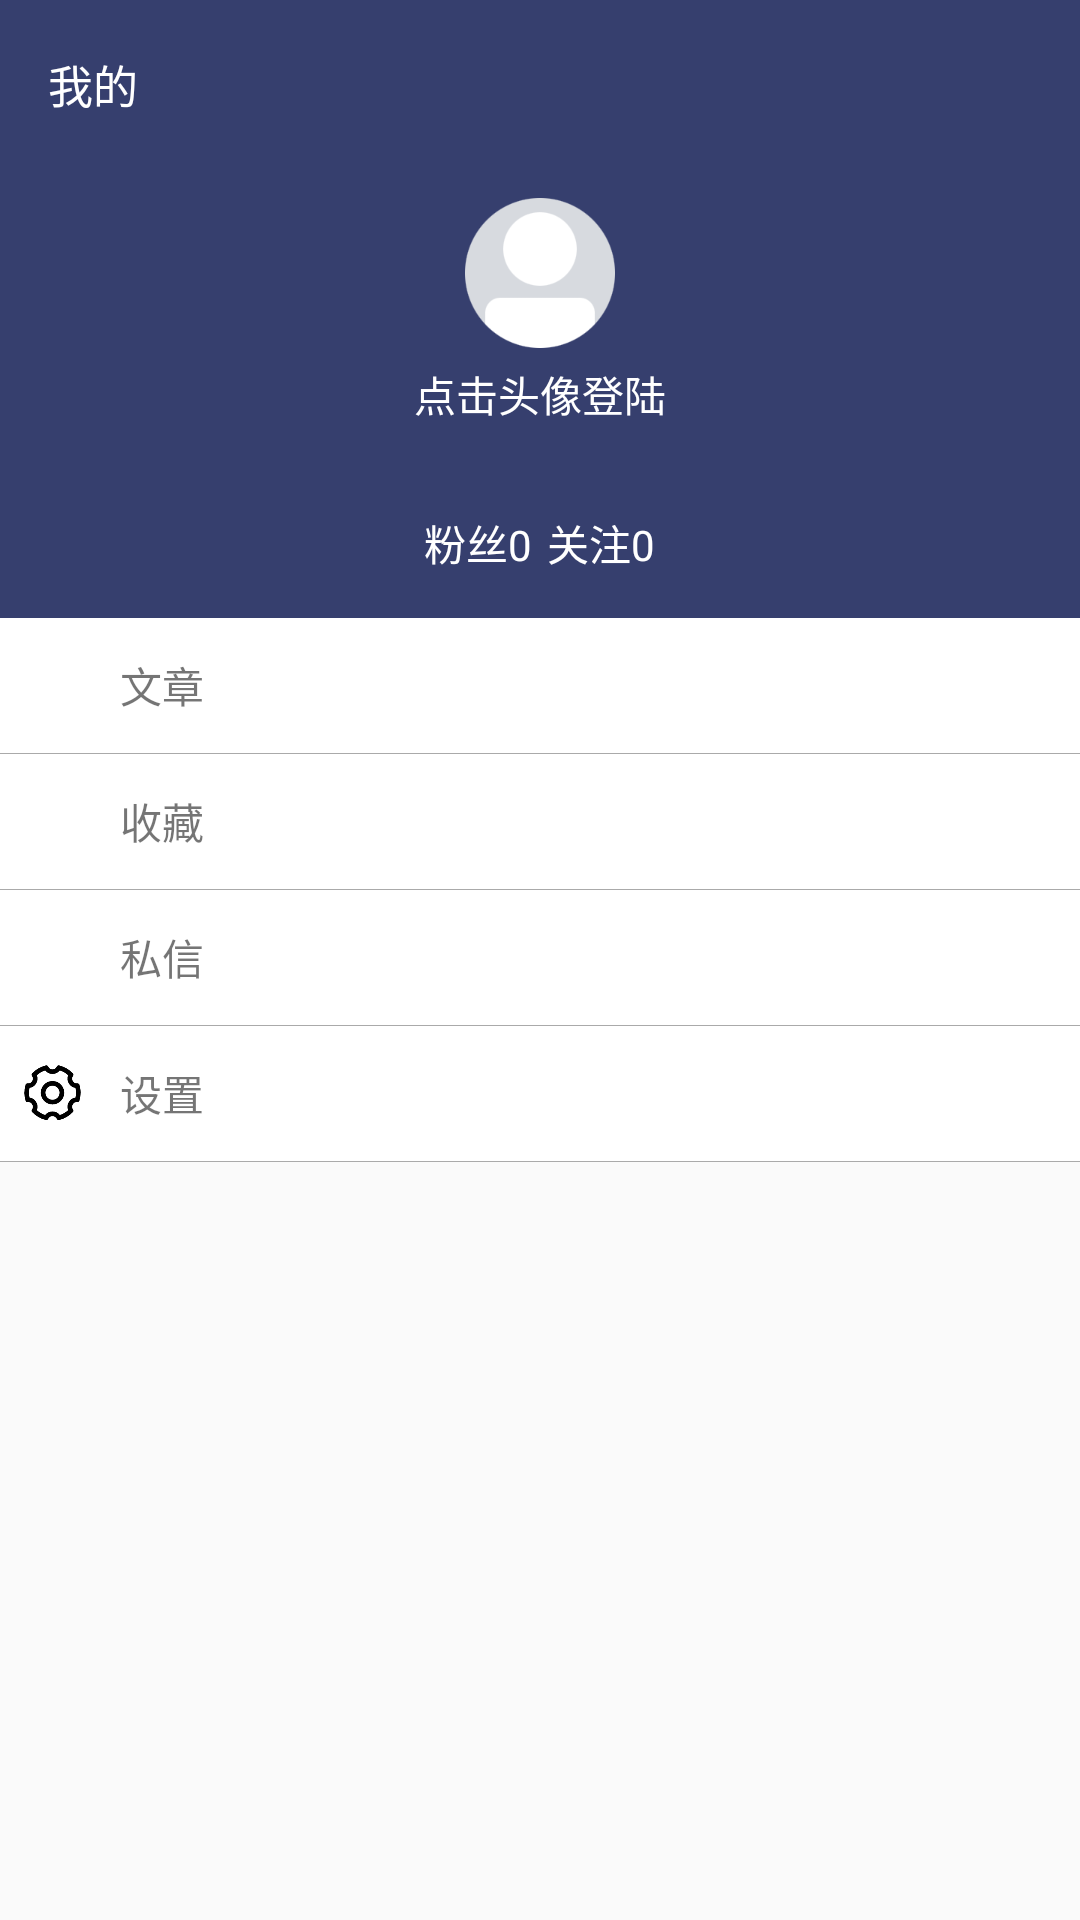

This screen was rendered from an Android layout file. Write that file and the resources it references.
<!-- AndroidManifest.xml: application theme AppTheme -->
<!-- res/layout/fragment_minehome.xml -->
<?xml version="1.0" encoding="utf-8"?>
<LinearLayout xmlns:android="http://schemas.android.com/apk/res/android"
    xmlns:app="http://schemas.android.com/apk/res-auto"
    android:orientation="vertical"
    android:layout_width="match_parent"
    android:layout_height="match_parent">

    <android.support.v7.widget.Toolbar
        android:background="@color/colorPrimary"
        app:title="@string/mine"
        app:titleTextAppearance="@style/Toolbar.TitleText"
        android:id="@+id/toolbar_mine"
        android:layout_width="match_parent"
        android:layout_height="?android:actionBarSize">
    </android.support.v7.widget.Toolbar>

    <RelativeLayout
        android:background="@color/colorPrimary"
        android:layout_width="match_parent"
        android:layout_height="150dp">

        <ImageView
            android:layout_centerHorizontal="true"
            android:layout_marginTop="@dimen/activity_horizontal_margin"
            android:src="@drawable/ic_default_head"
            android:scaleType="fitCenter"
            android:id="@+id/iv_head"
            android:layout_width="50dp"
            android:layout_height="50dp" />

        <TextView
            android:layout_marginTop="@dimen/content_padding"
            android:textColor="@android:color/white"
            android:text="@string/click_login"
            android:layout_below="@+id/iv_head"
            android:layout_centerHorizontal="true"
            android:id="@+id/tv_nick"
            android:layout_width="wrap_content"
            android:layout_height="wrap_content" />

        <TextView
            android:layout_marginTop="@dimen/content_padding"
            android:textColor="@android:color/white"
            android:id="@+id/tv_signature"
            android:layout_below="@+id/tv_nick"
            android:layout_centerHorizontal="true"
            android:layout_width="wrap_content"
            android:layout_height="wrap_content" />
        <LinearLayout
            android:layout_marginTop="@dimen/content_padding"
            android:layout_below="@+id/tv_signature"
            android:layout_centerHorizontal="true"
            android:layout_width="wrap_content"
            android:layout_height="wrap_content">

            <TextView
                android:textColor="@android:color/white"
                android:text="@string/fans"
                android:layout_width="wrap_content"
                android:layout_height="wrap_content" />

            <TextView
                android:textColor="@android:color/white"
                android:id="@+id/tv_fans"
                android:text="@string/zero"
                android:layout_width="wrap_content"
                android:layout_height="wrap_content" />

            <TextView
                android:textColor="@android:color/white"
                android:layout_marginLeft="@dimen/content_padding"
                android:text="@string/attention"
                android:layout_width="wrap_content"
                android:layout_height="wrap_content" />

            <TextView
                android:textColor="@android:color/white"
                android:id="@+id/tv_attention"
                android:text="@string/zero"
                android:layout_width="wrap_content"
                android:layout_height="wrap_content" />

        </LinearLayout>

    </RelativeLayout>

    <RelativeLayout
        android:id="@+id/rl_article"
        android:clickable="true"
        android:focusable="true"
        android:background="@drawable/item_touch_bg"
        android:padding="@dimen/content_padding"
        android:gravity="center_vertical"
        android:layout_width="match_parent"
        android:layout_height="@dimen/select_item_height">

        <ImageView
            android:layout_centerVertical="true"
            android:id="@+id/iv_doc"
            android:src="@drawable/document"
            android:layout_width="25dp"
            android:layout_height="25dp" />

        <TextView
            android:layout_marginLeft="@dimen/activity_horizontal_margin"
            android:layout_toRightOf="@+id/iv_doc"
            android:gravity="center"
            android:text="@string/article"
            android:layout_width="wrap_content"
            android:layout_height="match_parent" />

        <ImageView
            android:layout_centerVertical="true"
            android:layout_alignParentRight="true"
            android:scaleType="fitCenter"
            android:src="@drawable/enter"
            android:layout_gravity="right"
            android:layout_width="25dp"
            android:layout_height="25dp" />
    </RelativeLayout>

    <View
        android:background="@android:color/darker_gray"
        android:layout_width="match_parent"
        android:layout_height="1px" />

    <RelativeLayout
        android:id="@+id/rl_collection"
        android:clickable="true"
        android:focusable="true"
        android:background="@drawable/item_touch_bg"
        android:padding="@dimen/content_padding"
        android:gravity="center_vertical"
        android:layout_width="match_parent"
        android:layout_height="@dimen/select_item_height">

        <ImageView
            android:layout_centerVertical="true"
            android:id="@+id/iv_collection"
            android:src="@drawable/collection"
            android:layout_width="25dp"
            android:layout_height="25dp" />

        <TextView
            android:layout_marginLeft="@dimen/activity_horizontal_margin"
            android:layout_toRightOf="@+id/iv_collection"
            android:gravity="center"
            android:text="@string/like_full"
            android:layout_width="wrap_content"
            android:layout_height="match_parent" />

        <ImageView
            android:layout_centerVertical="true"
            android:layout_alignParentRight="true"
            android:scaleType="fitCenter"
            android:src="@drawable/enter"
            android:layout_gravity="right"
            android:layout_width="25dp"
            android:layout_height="25dp" />
    </RelativeLayout>

    <View
        android:background="@android:color/darker_gray"
        android:layout_width="match_parent"
        android:layout_height="1px" />

    <RelativeLayout
        android:id="@+id/rl_msg"
        android:clickable="true"
        android:focusable="true"
        android:background="@drawable/item_touch_bg"
        android:padding="@dimen/content_padding"
        android:gravity="center_vertical"
        android:layout_width="match_parent"
        android:layout_height="@dimen/select_item_height">

        <ImageView
            android:layout_centerVertical="true"
            android:id="@+id/iv_message"
            android:src="@drawable/mail"
            android:layout_width="25dp"
            android:layout_height="25dp" />

        <TextView
            android:layout_marginLeft="@dimen/activity_horizontal_margin"
            android:layout_toRightOf="@+id/iv_message"
            android:gravity="center"
            android:text="@string/message"
            android:layout_width="wrap_content"
            android:layout_height="match_parent" />

        <ImageView
            android:layout_centerVertical="true"
            android:layout_alignParentRight="true"
            android:scaleType="fitCenter"
            android:src="@drawable/enter"
            android:layout_gravity="right"
            android:layout_width="25dp"
            android:layout_height="25dp" />
    </RelativeLayout>

    <View
        android:background="@android:color/darker_gray"
        android:layout_width="match_parent"
        android:layout_height="1px" />

    <RelativeLayout
        android:id="@+id/rl_set"
        android:clickable="true"
        android:focusable="true"
        android:background="@drawable/item_touch_bg"
        android:padding="@dimen/content_padding"
        android:gravity="center_vertical"
        android:layout_width="match_parent"
        android:layout_height="@dimen/select_item_height">

        <ImageView
            android:layout_centerVertical="true"
            android:id="@+id/iv_setup"
            android:src="@drawable/setup"
            android:layout_width="25dp"
            android:layout_height="25dp" />

        <TextView
            android:layout_marginLeft="@dimen/activity_horizontal_margin"
            android:layout_toRightOf="@+id/iv_setup"
            android:gravity="center"
            android:text="@string/setup"
            android:layout_width="wrap_content"
            android:layout_height="match_parent" />

        <ImageView
            android:layout_centerVertical="true"
            android:layout_alignParentRight="true"
            android:scaleType="fitCenter"
            android:src="@drawable/enter"
            android:layout_gravity="right"
            android:layout_width="25dp"
            android:layout_height="25dp" />
    </RelativeLayout>

    <View
        android:background="@android:color/darker_gray"
        android:layout_width="match_parent"
        android:layout_height="1px" />

    <Button
        android:visibility="gone"
        android:id="@+id/bt_logout"
        android:text="@string/logout"
        android:layout_margin="@dimen/activity_vertical_margin"
        android:layout_width="match_parent"
        android:layout_height="@dimen/select_item_height" />

</LinearLayout>
<!-- resources referenced by this layout -->
<resources>
  <color name="colorPrimary">#363f6e</color>
  <dimen name="activity_horizontal_margin">10dp</dimen>
  <dimen name="activity_vertical_margin">10dp</dimen>
  <dimen name="content_padding">5dp</dimen>
  <dimen name="select_item_height">45dp</dimen>
  <!-- drawable ic_default_head: png bitmap (drawable-xhdpi, 7962 bytes) -->
  <!-- drawable item_touch_bg (drawable-v21) -->
  <?xml version="1.0" encoding="utf-8"?>
  <ripple  xmlns:android="http://schemas.android.com/apk/res/android"
      android:color="@color/light_grey">
      <item android:drawable="@color/white"/>
  </ripple>
  <!-- drawable setup: png bitmap (drawable-xhdpi, 5125 bytes) -->
  <string name="article">文章</string>
  <string name="attention">关注</string>
  <string name="click_login">点击头像登陆</string>
  <string name="fans">粉丝</string>
  <string name="like_full">收藏</string>
  <string name="logout">退出登录</string>
  <string name="message">私信</string>
  <string name="mine">我的</string>
  <string name="setup">设置</string>
  <string name="zero">0</string>
  <style name="Toolbar.TitleText" parent="@style/TextAppearance.Widget.AppCompat.Toolbar.Title">
          <item name="android:textSize">15sp</item>
          <item name="android:textColor">@android:color/white</item>
      </style>
  <style name="AppTheme" parent="Theme.AppCompat.Light.NoActionBar">
          
          <item name="colorPrimary">@color/colorPrimary</item>
          <item name="colorPrimaryDark">@color/colorPrimaryDark</item>
          <item name="colorAccent">@color/colorAccent</item>
          <item name="colorControlNormal">@color/arrow_color</item>
      </style>
  <color name="light_grey">#D7D7D7</color>
  <color name="white">#FFFFFF</color>
  <color name="colorPrimaryDark">#363f6e</color>
  <color name="colorAccent">#29ca3f</color>
  <color name="arrow_color">#FFFFFF</color>
</resources>
